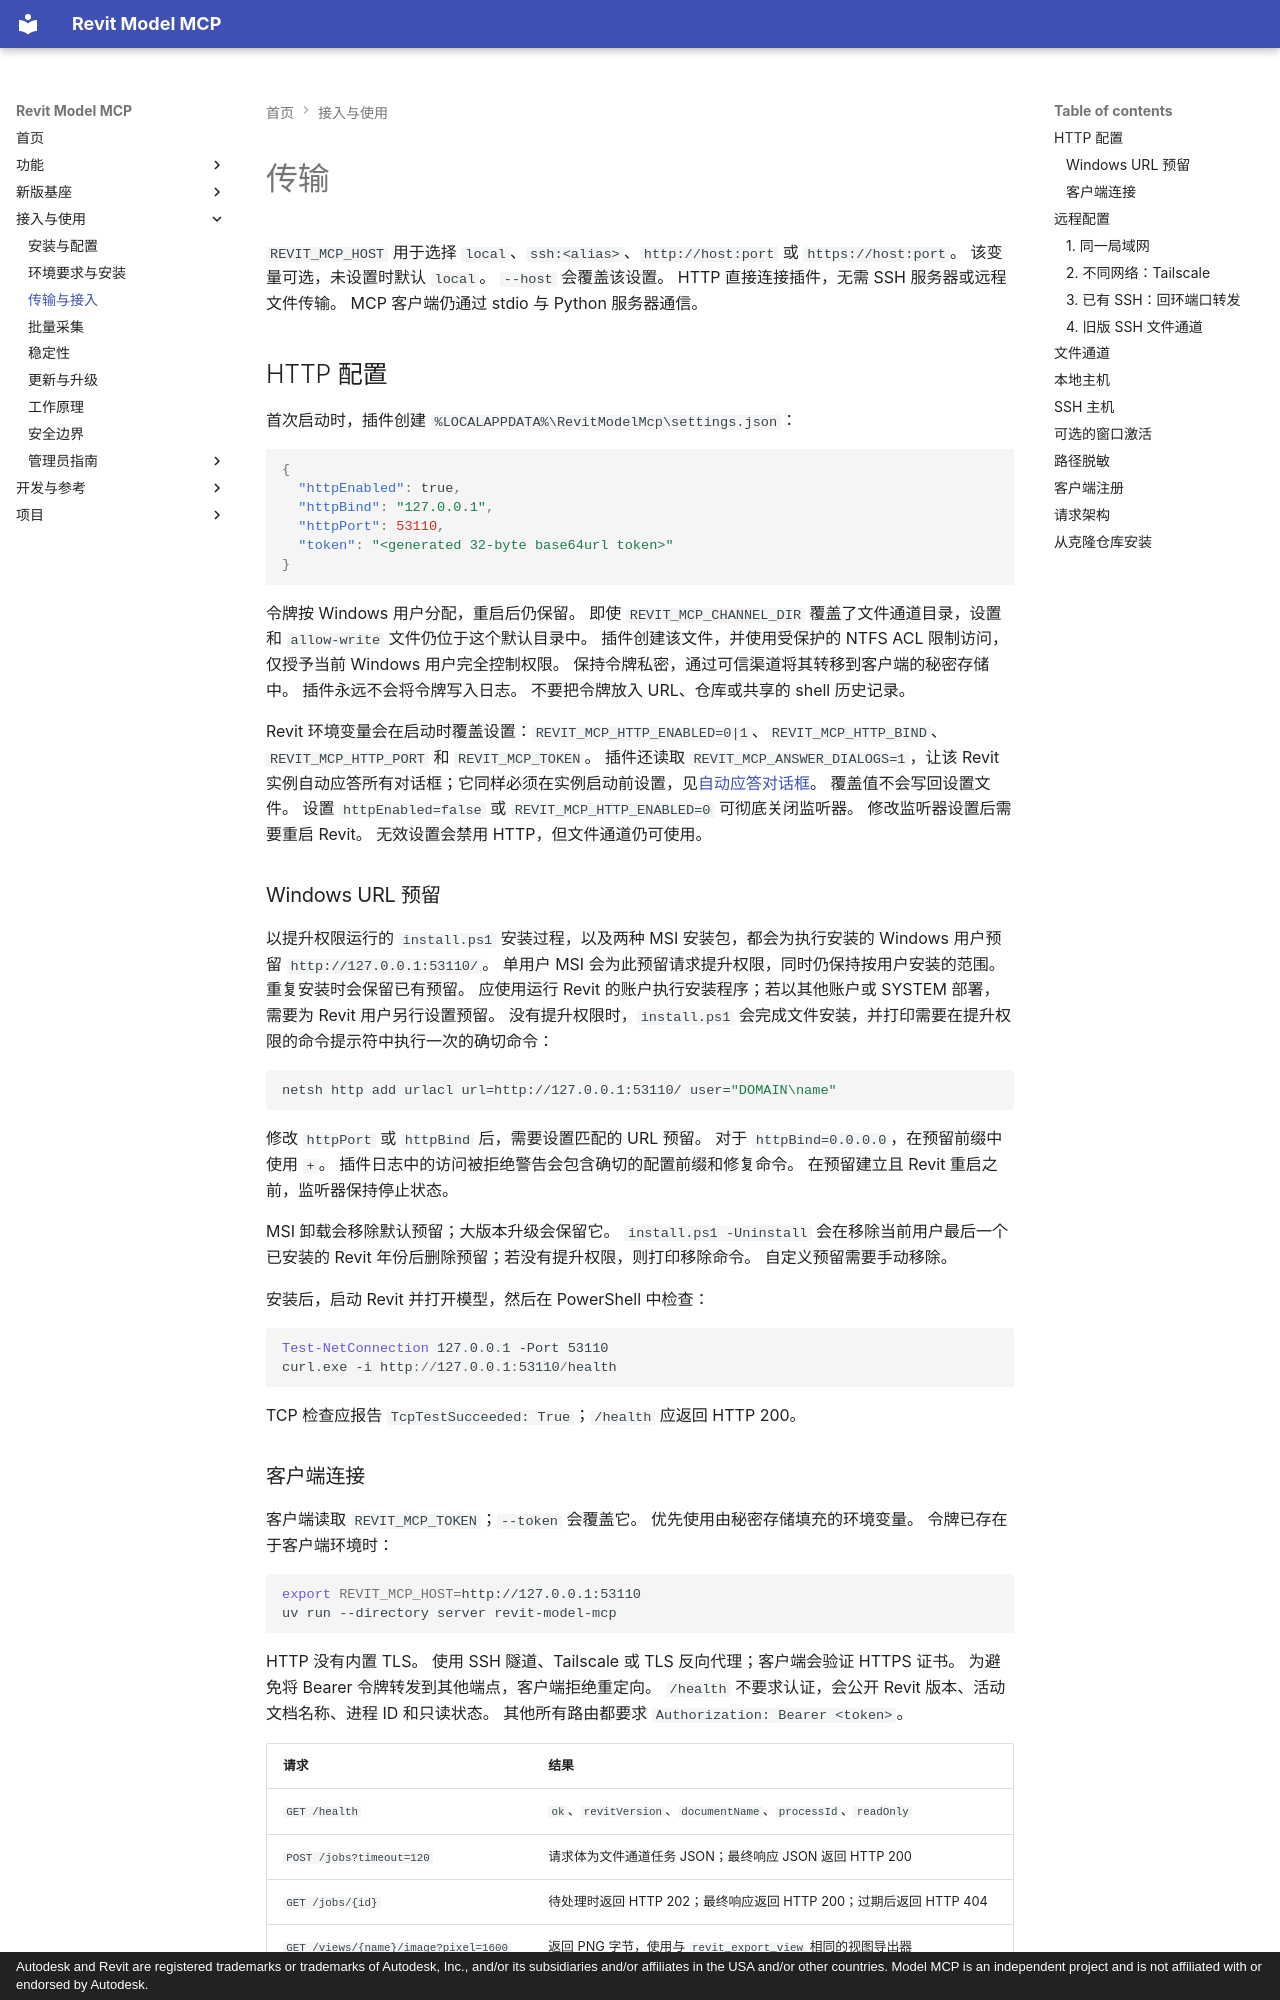

repository: vibe-bimer/smart-revit · page: transport/index.html · generator: mkdocs · copyright: Autodesk and Revit are registered trademarks or trademarks of Autodesk, Inc., and/or its subsidiaries and/or affiliates in the USA and/or other countries. Model MCP is an independent project and is not affiliated with or endorsed by Autodesk.

<a id="transport"></a>

# 传输

`REVIT_MCP_HOST` 用于选择 `local`、`ssh:<alias>`、`http://host:port` 或 `https://host:port`。
该变量可选，未设置时默认 `local`。
`--host` 会覆盖该设置。
HTTP 直接连接插件，无需 SSH 服务器或远程文件传输。
MCP 客户端仍通过 stdio 与 Python 服务器通信。

<a id="http-configuration"></a>

## HTTP 配置

首次启动时，插件创建 `%LOCALAPPDATA%\RevitModelMcp\settings.json`：

```json
{
  "httpEnabled": true,
  "httpBind": "127.0.0.1",
  "httpPort": 53110,
  "token": "<generated 32-byte base64url token>"
}
```

令牌按 Windows 用户分配，重启后仍保留。
即使 `REVIT_MCP_CHANNEL_DIR` 覆盖了文件通道目录，设置和 `allow-write` 文件仍位于这个默认目录中。
插件创建该文件，并使用受保护的 NTFS ACL 限制访问，仅授予当前 Windows 用户完全控制权限。
保持令牌私密，通过可信渠道将其转移到客户端的秘密存储中。
插件永远不会将令牌写入日志。
不要把令牌放入 URL、仓库或共享的 shell 历史记录。

Revit 环境变量会在启动时覆盖设置：`REVIT_MCP_HTTP_ENABLED=0|1`、`REVIT_MCP_HTTP_BIND`、`REVIT_MCP_HTTP_PORT` 和 `REVIT_MCP_TOKEN`。
插件还读取 `REVIT_MCP_ANSWER_DIALOGS=1`，让该 Revit 实例自动应答所有对话框；它同样必须在实例启动前设置，见[自动应答对话框](actions.md#answer-dialogs)。
覆盖值不会写回设置文件。
设置 `httpEnabled=false` 或 `REVIT_MCP_HTTP_ENABLED=0` 可彻底关闭监听器。
修改监听器设置后需要重启 Revit。
无效设置会禁用 HTTP，但文件通道仍可使用。

<a id="windows-url-reservation"></a>

### Windows URL 预留

以提升权限运行的 `install.ps1` 安装过程，以及两种 MSI 安装包，都会为执行安装的 Windows 用户预留 `http://127.0.0.1:53110/`。
单用户 MSI 会为此预留请求提升权限，同时仍保持按用户安装的范围。
重复安装时会保留已有预留。
应使用运行 Revit 的账户执行安装程序；若以其他账户或 SYSTEM 部署，需要为 Revit 用户另行设置预留。
没有提升权限时，`install.ps1` 会完成文件安装，并打印需要在提升权限的命令提示符中执行一次的确切命令：

```bat
netsh http add urlacl url=http://127.0.0.1:53110/ user="DOMAIN\name"
```

修改 `httpPort` 或 `httpBind` 后，需要设置匹配的 URL 预留。
对于 `httpBind=0.0.0.0`，在预留前缀中使用 `+`。
插件日志中的访问被拒绝警告会包含确切的配置前缀和修复命令。
在预留建立且 Revit 重启之前，监听器保持停止状态。

MSI 卸载会移除默认预留；大版本升级会保留它。
`install.ps1 -Uninstall` 会在移除当前用户最后一个已安装的 Revit 年份后删除预留；若没有提升权限，则打印移除命令。
自定义预留需要手动移除。

安装后，启动 Revit 并打开模型，然后在 PowerShell 中检查：

```powershell
Test-NetConnection 127.0.0.1 -Port 53110
curl.exe -i http://127.0.0.1:53110/health
```

TCP 检查应报告 `TcpTestSucceeded: True`；`/health` 应返回 HTTP 200。

<a id="client-connection"></a>
